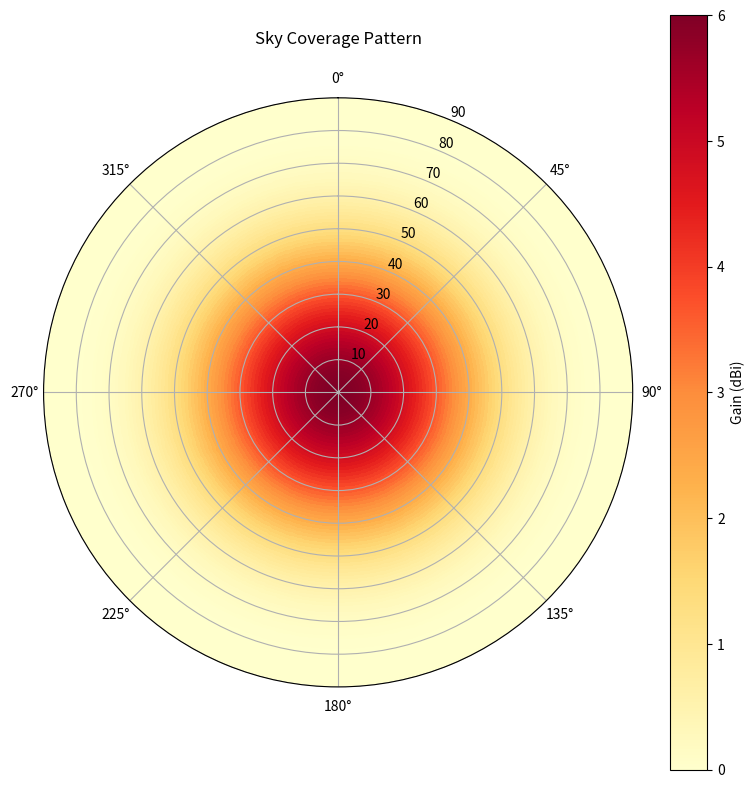

Write Python code to recreate this figure.
#!/usr/bin/env python3
"""Satellite Comms Calculator — designs antennas for covert satellite communication."""

import sys
import json
import math

try:
    import numpy as np
    import matplotlib
    matplotlib.use("Agg")
    import matplotlib.pyplot as plt
except ImportError:
    sys.exit("numpy and matplotlib required: pip install numpy matplotlib")

SPEED_OF_LIGHT = 299792458
EARTH_RADIUS_KM = 6371


def wavelength(freq_mhz):
    return SPEED_OF_LIGHT / (freq_mhz * 1e6)


def iridium_patch(freq_mhz=1621.0):
    """Design a patch antenna for Iridium satellite phone band."""
    lam = wavelength(freq_mhz)
    er = 4.4  # FR4
    h_mm = 1.6
    w = SPEED_OF_LIGHT / (2 * freq_mhz * 1e6) * math.sqrt(2 / (er + 1))
    eff_er = (er + 1) / 2 + (er - 1) / 2 / math.sqrt(1 + 12 * h_mm / (w * 1000))
    l = SPEED_OF_LIGHT / (2 * freq_mhz * 1e6 * math.sqrt(eff_er))
    return {
        "type": "iridium_patch", "frequency_mhz": freq_mhz,
        "patch_width_mm": round(w * 1000, 2),
        "patch_length_mm": round(l * 1000, 2),
        "substrate": "FR4", "substrate_height_mm": h_mm,
        "gain_dbi": 6, "polarization": "RHCP",
        "beamwidth_deg": 70,
        "covert_rating": "high — flat, concealable",
    }


def inmarsat_helix(freq_mhz=1545.0, turns=5):
    """Design a helical antenna for Inmarsat L-band."""
    lam = wavelength(freq_mhz)
    circumference = lam
    diameter = circumference / math.pi
    spacing = lam * 0.25
    gain = 10 * math.log10(15 * turns * (circumference / lam) ** 2 * (spacing / lam))
    return {
        "type": "inmarsat_helix", "frequency_mhz": freq_mhz,
        "turns": turns,
        "diameter_cm": round(diameter * 100, 2),
        "spacing_cm": round(spacing * 100, 2),
        "total_height_cm": round(turns * spacing * 100, 2),
        "ground_plane_diameter_cm": round(lam * 0.8 * 100, 2),
        "gain_dbi": round(gain, 2),
        "polarization": "RHCP",
        "beamwidth_deg": round(52 / turns ** 0.5, 1),
    }


def leo_sat_link_budget(freq_mhz, altitude_km, tx_power_dbm, ant_gain_dbi,
                         elevation_deg=30):
    """Calculate link budget for LEO satellite communication."""
    # Slant range calculation
    r = EARTH_RADIUS_KM
    h = altitude_km
    el_rad = math.radians(elevation_deg)
    slant = -r * math.sin(el_rad) + math.sqrt(
        (r * math.sin(el_rad)) ** 2 + 2 * r * h + h ** 2)
    # Free-space path loss
    lam = wavelength(freq_mhz)
    fspl = 20 * math.log10(4 * math.pi * slant * 1000 / lam)
    # Atmospheric loss approximation
    atmo_loss = 1.0 / math.sin(max(el_rad, 0.1))
    rx_power = tx_power_dbm + ant_gain_dbi - fspl - atmo_loss
    return {
        "frequency_mhz": freq_mhz,
        "altitude_km": altitude_km,
        "elevation_deg": elevation_deg,
        "slant_range_km": round(slant, 1),
        "fspl_db": round(fspl, 2),
        "atmospheric_loss_db": round(atmo_loss, 2),
        "rx_power_dbm": round(rx_power, 2),
        "link_viable": rx_power > -130,
    }


def plot_coverage_hemisphere(ant_gain_dbi, beamwidth_deg, output="sat_coverage.png"):
    """Plot antenna coverage on the sky hemisphere."""
    theta = np.linspace(0, 2 * np.pi, 360)
    elevations = np.linspace(0, 90, 90)
    T, E = np.meshgrid(theta, elevations)
    # Cosine-tapered pattern
    bw_rad = math.radians(beamwidth_deg)
    n = math.log(0.5) / math.log(math.cos(bw_rad / 2)) if bw_rad < math.pi else 1
    pattern = np.abs(np.cos(np.radians(90 - E))) ** max(n, 0.5) * ant_gain_dbi

    fig, ax = plt.subplots(subplot_kw={"projection": "polar"}, figsize=(8, 8))
    c = ax.pcolormesh(T, 90 - E, pattern, cmap="YlOrRd", shading="auto")
    ax.set_theta_zero_location("N")
    ax.set_theta_direction(-1)
    ax.set_ylim(0, 90)
    ax.set_title("Sky Coverage Pattern", pad=20)
    fig.colorbar(c, ax=ax, label="Gain (dBi)")
    plt.tight_layout()
    plt.savefig(output, dpi=150)
    plt.close()
    print(f"[+] Coverage plot saved to {output}")


def export_data(data, path="sat_comms_data.json"):
    with open(path, "w") as f:
        json.dump(data, f, indent=2)


if __name__ == "__main__":
    print("Satellite Comms Calculator — companion to the web dashboard")
    patch = iridium_patch()
    helix = inmarsat_helix()
    link = leo_sat_link_budget(1621, 780, 30, 6)
    print(f"Iridium patch: {patch['patch_width_mm']}x{patch['patch_length_mm']} mm")
    print(f"Inmarsat helix: {helix['total_height_cm']} cm, {helix['gain_dbi']} dBi")
    print(f"LEO link: rx_power={link['rx_power_dbm']} dBm, viable={link['link_viable']}")
    plot_coverage_hemisphere(6, 70)
    export_data({"patch": patch, "helix": helix, "link": link})
